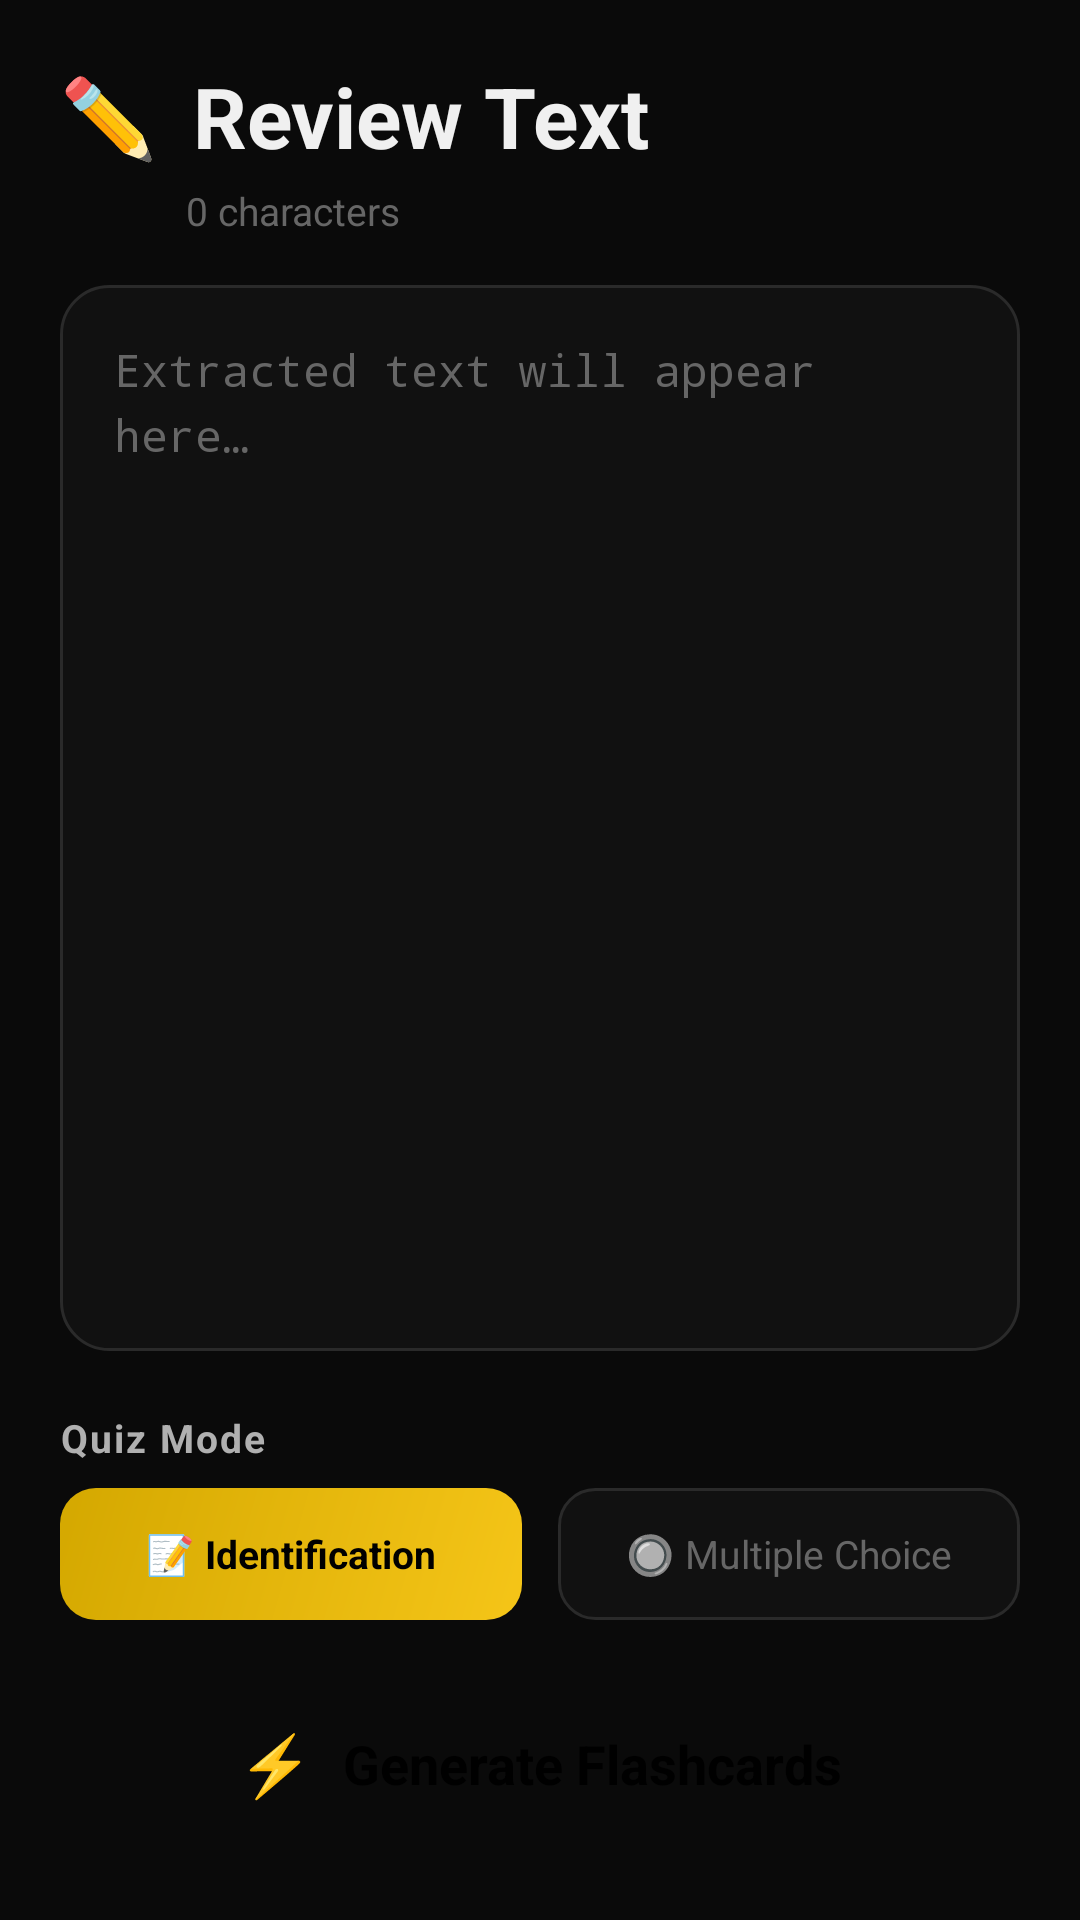

Write the Android layout XML for this screen, with the resource values it uses.
<!-- AndroidManifest.xml: application theme Theme.BRAZzers -->
<!-- res/layout/activity_preview_text.xml -->
<?xml version="1.0" encoding="utf-8"?>
<FrameLayout xmlns:android="http://schemas.android.com/apk/res/android"
    android:layout_width="match_parent"
    android:layout_height="match_parent"
    android:background="@color/bg_dark"
    android:fitsSystemWindows="true">

    <LinearLayout
        android:layout_width="match_parent"
        android:layout_height="match_parent"
        android:orientation="vertical"
        android:padding="20dp">

        
        <LinearLayout
            android:layout_width="match_parent"
            android:layout_height="wrap_content"
            android:orientation="horizontal"
            android:gravity="center_vertical"
            android:layout_marginBottom="4dp">

            <TextView
                android:layout_width="wrap_content"
                android:layout_height="wrap_content"
                android:text="✏️"
                android:textSize="26sp"
                android:layout_marginEnd="12dp" />

            <TextView
                android:layout_width="wrap_content"
                android:layout_height="wrap_content"
                android:text="@string/preview_title"
                android:textColor="@color/text_primary"
                android:textSize="28sp"
                android:textStyle="bold" />
        </LinearLayout>

        <TextView
            android:id="@+id/tvCharCount"
            android:layout_width="match_parent"
            android:layout_height="wrap_content"
            android:text="0 characters"
            android:textColor="@color/text_muted"
            android:textSize="13sp"
            android:layout_marginBottom="16dp"
            android:paddingStart="42dp" />

        
        <EditText
            android:id="@+id/etExtractedText"
            android:layout_width="match_parent"
            android:layout_height="0dp"
            android:layout_weight="1"
            android:background="@drawable/bg_edittext_premium"
            android:gravity="top|start"
            android:hint="@string/extracted_text_will_appear_here"
            android:textColorHint="@color/text_muted"
            android:textColor="@color/text_primary"
            android:textSize="15sp"
            android:lineSpacingExtra="4dp"
            android:inputType="textMultiLine"
            android:padding="18dp"
            android:scrollbars="vertical"
            android:layout_marginBottom="20dp"
            android:fontFamily="monospace" />

        
        <TextView
            android:layout_width="match_parent"
            android:layout_height="wrap_content"
            android:text="Quiz Mode"
            android:textColor="@color/text_secondary"
            android:textSize="13sp"
            android:layout_marginBottom="8dp"
            android:textStyle="bold"
            android:letterSpacing="0.05" />

        <LinearLayout
            android:layout_width="match_parent"
            android:layout_height="wrap_content"
            android:orientation="horizontal"
            android:layout_marginBottom="16dp">

            <TextView
                android:id="@+id/btnModeIdentify"
                android:layout_width="0dp"
                android:layout_weight="1"
                android:layout_height="44dp"
                android:background="@drawable/bg_mode_selected"
                android:gravity="center"
                android:text="📝 Identification"
                android:textColor="@color/text_on_primary"
                android:textSize="13sp"
                android:textStyle="bold"
                android:layout_marginEnd="6dp"
                android:clickable="true"
                android:focusable="true" />

            <TextView
                android:id="@+id/btnModeMC"
                android:layout_width="0dp"
                android:layout_weight="1"
                android:layout_height="44dp"
                android:background="@drawable/bg_mode_unselected"
                android:gravity="center"
                android:text="🔘 Multiple Choice"
                android:textColor="@color/text_muted"
                android:textSize="13sp"
                android:layout_marginStart="6dp"
                android:clickable="true"
                android:focusable="true" />
        </LinearLayout>

        
        <LinearLayout
            android:id="@+id/btnGenerateFlashcards"
            android:layout_width="match_parent"
            android:layout_height="64dp"
            android:background="@drawable/bg_button_primary"
            android:gravity="center"
            android:orientation="horizontal"
            android:clickable="true"
            android:focusable="true"
            android:foreground="@drawable/bg_ripple_button">

            <TextView
                android:layout_width="wrap_content"
                android:layout_height="wrap_content"
                android:text="⚡"
                android:textSize="20sp"
                android:layout_marginEnd="10dp" />

            <TextView
                android:layout_width="wrap_content"
                android:layout_height="wrap_content"
                android:text="@string/generate_flashcards"
                android:textColor="@color/text_on_primary"
                android:textSize="18sp"
                android:textStyle="bold" />
        </LinearLayout>
    </LinearLayout>

    
    <LinearLayout
        android:id="@+id/loadingOverlay"
        android:layout_width="match_parent"
        android:layout_height="match_parent"
        android:background="@color/overlay_dark"
        android:gravity="center"
        android:orientation="vertical"
        android:visibility="gone"
        android:clickable="true"
        android:focusable="true">

        <ProgressBar
            android:layout_width="48dp"
            android:layout_height="48dp"
            android:indeterminateTint="@color/primary"
            android:layout_marginBottom="16dp" />

        <TextView
            android:layout_width="wrap_content"
            android:layout_height="wrap_content"
            android:text="@string/generating"
            android:textColor="@color/text_primary"
            android:textSize="18sp"
            android:textStyle="bold" />

        <TextView
            android:layout_width="wrap_content"
            android:layout_height="wrap_content"
            android:text="AI is analyzing your text..."
            android:textColor="@color/text_secondary"
            android:textSize="13sp"
            android:layout_marginTop="6dp" />
    </LinearLayout>
</FrameLayout>
<!-- resources referenced by this layout -->
<resources>
  <color name="bg_dark">#0A0A0A</color>
  <color name="overlay_dark">#CC000000</color>
  <color name="primary">#F5C518</color>
  <color name="text_muted">#666666</color>
  <color name="text_on_primary">#000000</color>
  <color name="text_primary">#F0F0F0</color>
  <color name="text_secondary">#B0B0B0</color>
  <!-- drawable bg_edittext_premium (drawable) -->
  <?xml version="1.0" encoding="utf-8"?>
  <shape xmlns:android="http://schemas.android.com/apk/res/android"
      android:shape="rectangle">
      <solid android:color="#111111" />
      <corners android:radius="16dp" />
      <stroke
          android:width="1dp"
          android:color="#2A2A2A" />
  </shape>
  <!-- drawable bg_mode_selected (drawable) -->
  <?xml version="1.0" encoding="utf-8"?>
  <shape xmlns:android="http://schemas.android.com/apk/res/android"
      android:shape="rectangle">
      <gradient
          android:startColor="#F5C518"
          android:endColor="#D4A800"
          android:angle="135" />
      <corners android:radius="12dp" />
  </shape>
  <!-- drawable bg_mode_unselected (drawable) -->
  <?xml version="1.0" encoding="utf-8"?>
  <shape xmlns:android="http://schemas.android.com/apk/res/android"
      android:shape="rectangle">
      <solid android:color="#111111" />
      <corners android:radius="12dp" />
      <stroke
          android:width="1dp"
          android:color="#2A2A2A" />
  </shape>
  <!-- drawable bg_ripple_button (drawable) -->
  <?xml version="1.0" encoding="utf-8"?>
  <ripple xmlns:android="http://schemas.android.com/apk/res/android"
      android:color="#20FFFFFF">
      <item android:id="@android:id/mask">
          <shape android:shape="rectangle">
              <corners android:radius="16dp" />
              <solid android:color="@android:color/white" />
          </shape>
      </item>
  </ripple>
  <string name="extracted_text_will_appear_here">Extracted text will appear here…</string>
  <string name="generate_flashcards">Generate Flashcards</string>
  <string name="generating">Generating flashcards…</string>
  <string name="preview_title">Review Text</string>
  <style name="Theme.BRAZzers" parent="Base.Theme.BRAZzers" />
  <style name="Base.Theme.BRAZzers" parent="Theme.Material3.DayNight.NoActionBar">
          <item name="colorPrimary">@color/primary</item>
          <item name="colorOnPrimary">@color/text_on_primary</item>
          <item name="colorPrimaryContainer">@color/primary_dark</item>
          <item name="colorSecondary">@color/secondary</item>
          <item name="colorOnSecondary">@color/bg_dark</item>
          <item name="colorSurface">@color/card_surface</item>
          <item name="colorOnSurface">@color/text_primary</item>
          <item name="colorSurfaceVariant">@color/card_surface_light</item>
          <item name="android:windowBackground">@color/bg_dark</item>
          <item name="android:statusBarColor">@android:color/transparent</item>
          <item name="android:navigationBarColor">@color/bg_dark</item>
          <item name="android:windowLightStatusBar">false</item>
          <item name="android:textColorPrimary">@color/text_primary</item>
          <item name="android:textColorSecondary">@color/text_secondary</item>
      </style>
  <color name="primary_dark">#D4A800</color>
  <color name="secondary">#00D9A6</color>
  <color name="card_surface">#1A1A1A</color>
  <color name="card_surface_light">#252525</color>
</resources>
